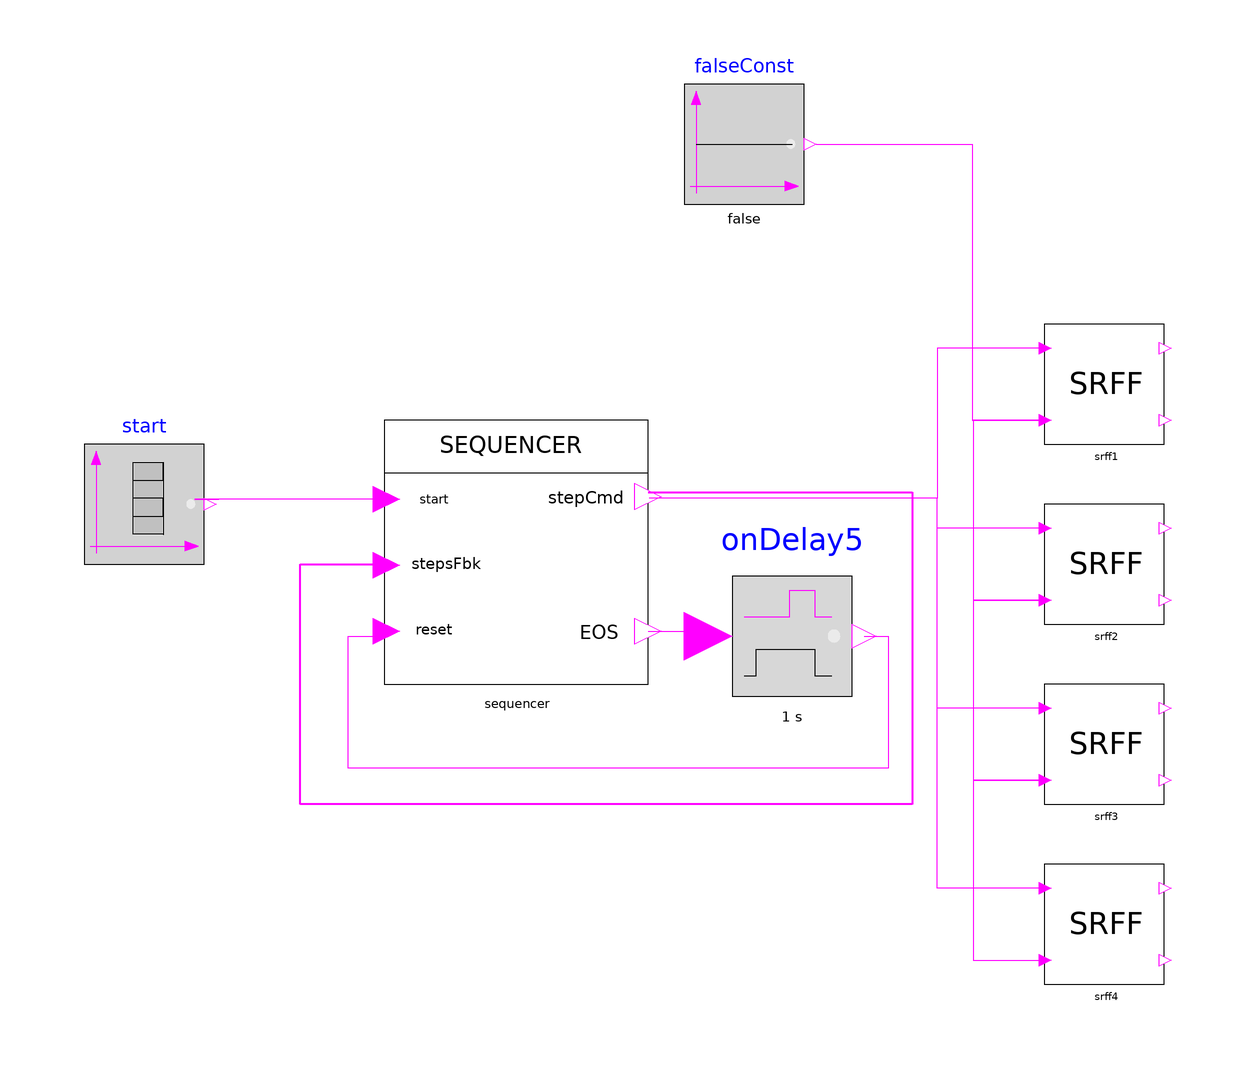

The Modelica model whose source follows is shown above as a component diagram (icons at their Placement, wires along their Line points).

model SequenceExample2
  extends Modelica.Icons.Example;
  STTlibrary.Components.Events.Sequencer sequencer(numOfSteps = 4) annotation (
    Placement(visible = true, transformation(origin = {-22, 2}, extent = {{-22, -22}, {22, 22}}, rotation = 0)));
  Modelica.Blocks.Sources.BooleanTable start(table = {1, 1.5}) annotation (
    Placement(visible = true, transformation(origin = {-84, 10}, extent = {{-10, -10}, {10, 10}}, rotation = 0)));
  STTlibrary.Components.Events.SRFF srff1 annotation (
    Placement(visible = true, transformation(origin = {76, 30}, extent = {{-10, -10}, {10, 10}}, rotation = 0)));
  STTlibrary.Components.Events.SRFF srff2 annotation (
    Placement(visible = true, transformation(origin = {76, 0}, extent = {{-10, -10}, {10, 10}}, rotation = 0)));
  STTlibrary.Components.Events.SRFF srff3 annotation (
    Placement(visible = true, transformation(origin = {76, -30}, extent = {{-10, -10}, {10, 10}}, rotation = 0)));
  STTlibrary.Components.Events.SRFF srff4 annotation (
    Placement(visible = true, transformation(origin = {76, -60}, extent = {{-10, -10}, {10, 10}}, rotation = 0)));
  Modelica.Blocks.Sources.BooleanConstant falseConst(k = false) annotation (
    Placement(visible = true, transformation(origin = {16, 70}, extent = {{-10, -10}, {10, 10}}, rotation = 0)));
  Modelica.Blocks.MathBoolean.OnDelay onDelay5(delayTime = 1) annotation (
    Placement(visible = true, transformation(origin = {24, -12}, extent = {{-10, -10}, {10, 10}}, rotation = 0)));
equation
  connect(sequencer.stepCommands, sequencer.stepsFeedback) annotation (
    Line(points = {{0, 12}, {44, 12}, {44, -40}, {-58, -40}, {-58, 0}, {-44, 0}, {-44, 0}}, color = {255, 0, 255}, thickness = 0.5));
  connect(falseConst.y, srff1.R) annotation (
    Line(points = {{28, 70}, {54, 70}, {54, 24}, {66, 24}, {66, 24}}, color = {255, 0, 255}));
  connect(onDelay5.y, sequencer.reset) annotation (
    Line(points = {{36, -12}, {40, -12}, {40, -34}, {-50, -34}, {-50, -12}, {-44, -12}, {-44, -12}}, color = {255, 0, 255}));
  connect(sequencer.EOS, onDelay5.u) annotation (
    Line(points = {{1.49012e-07, -11.2}, {10, -11.2}}, color = {255, 0, 255}));
  connect(srff3.R, srff4.R) annotation (
    Line(points = {{66.2, -36}, {54.2, -36}, {54.2, -66}, {66.2, -66}, {66.2, -66}, {65.2, -66}, {65.2, -66}, {66.2, -66}}, color = {255, 0, 255}));
  connect(srff4.S, sequencer.stepCommands[4]) annotation (
    Line(points = {{66.2, -54}, {48.2, -54}, {48.2, 11}, {0.200003, 11}}, color = {255, 0, 255}));
  connect(srff2.R, srff3.R) annotation (
    Line(points = {{66.2, -6}, {54.2, -6}, {54.2, -36}, {66.2, -36}, {66.2, -36}, {66.2, -36}, {66.2, -36}}, color = {255, 0, 255}));
  connect(srff3.S, sequencer.stepCommands[3]) annotation (
    Line(points = {{66.2, -24}, {48.2, -24}, {48.2, 11}, {24.2, 11}, {24.2, 11}, {0.200003, 11}}, color = {255, 0, 255}));
  connect(srff1.R, srff2.R) annotation (
    Line(points = {{66.2, 24}, {60.2, 24}, {60.2, 24}, {54.2, 24}, {54.2, -6}, {66.2, -6}, {66.2, -6}, {66.2, -6}, {66.2, -6}}, color = {255, 0, 255}));
  connect(srff2.S, sequencer.stepCommands[2]) annotation (
    Line(points = {{66.2, 6}, {48.2, 6}, {48.2, 11}, {0.200003, 11}}, color = {255, 0, 255}));
  connect(srff1.S, sequencer.stepCommands[1]) annotation (
    Line(points = {{66.2, 36}, {48.2, 36}, {48.2, 11}, {0.200003, 11}}, color = {255, 0, 255}));
  connect(sequencer.start, start.y) annotation (
    Line(points = {{-43.56, 10.8}, {-59.56, 10.8}, {-59.56, 10.8}, {-75.56, 10.8}, {-75.56, 10.8}, {-73.56, 10.8}, {-73.56, 10.8}, {-71.56, 10.8}}, color = {255, 0, 255}));
  annotation (
    Icon(coordinateSystem(grid = {0.1, 0.1})),
    Diagram(coordinateSystem(extent = {{-200, -100}, {200, 100}})),
    experiment(StartTime = 0, StopTime = 8, Tolerance = 1e-06, Interval = 0.016));
end SequenceExample2;